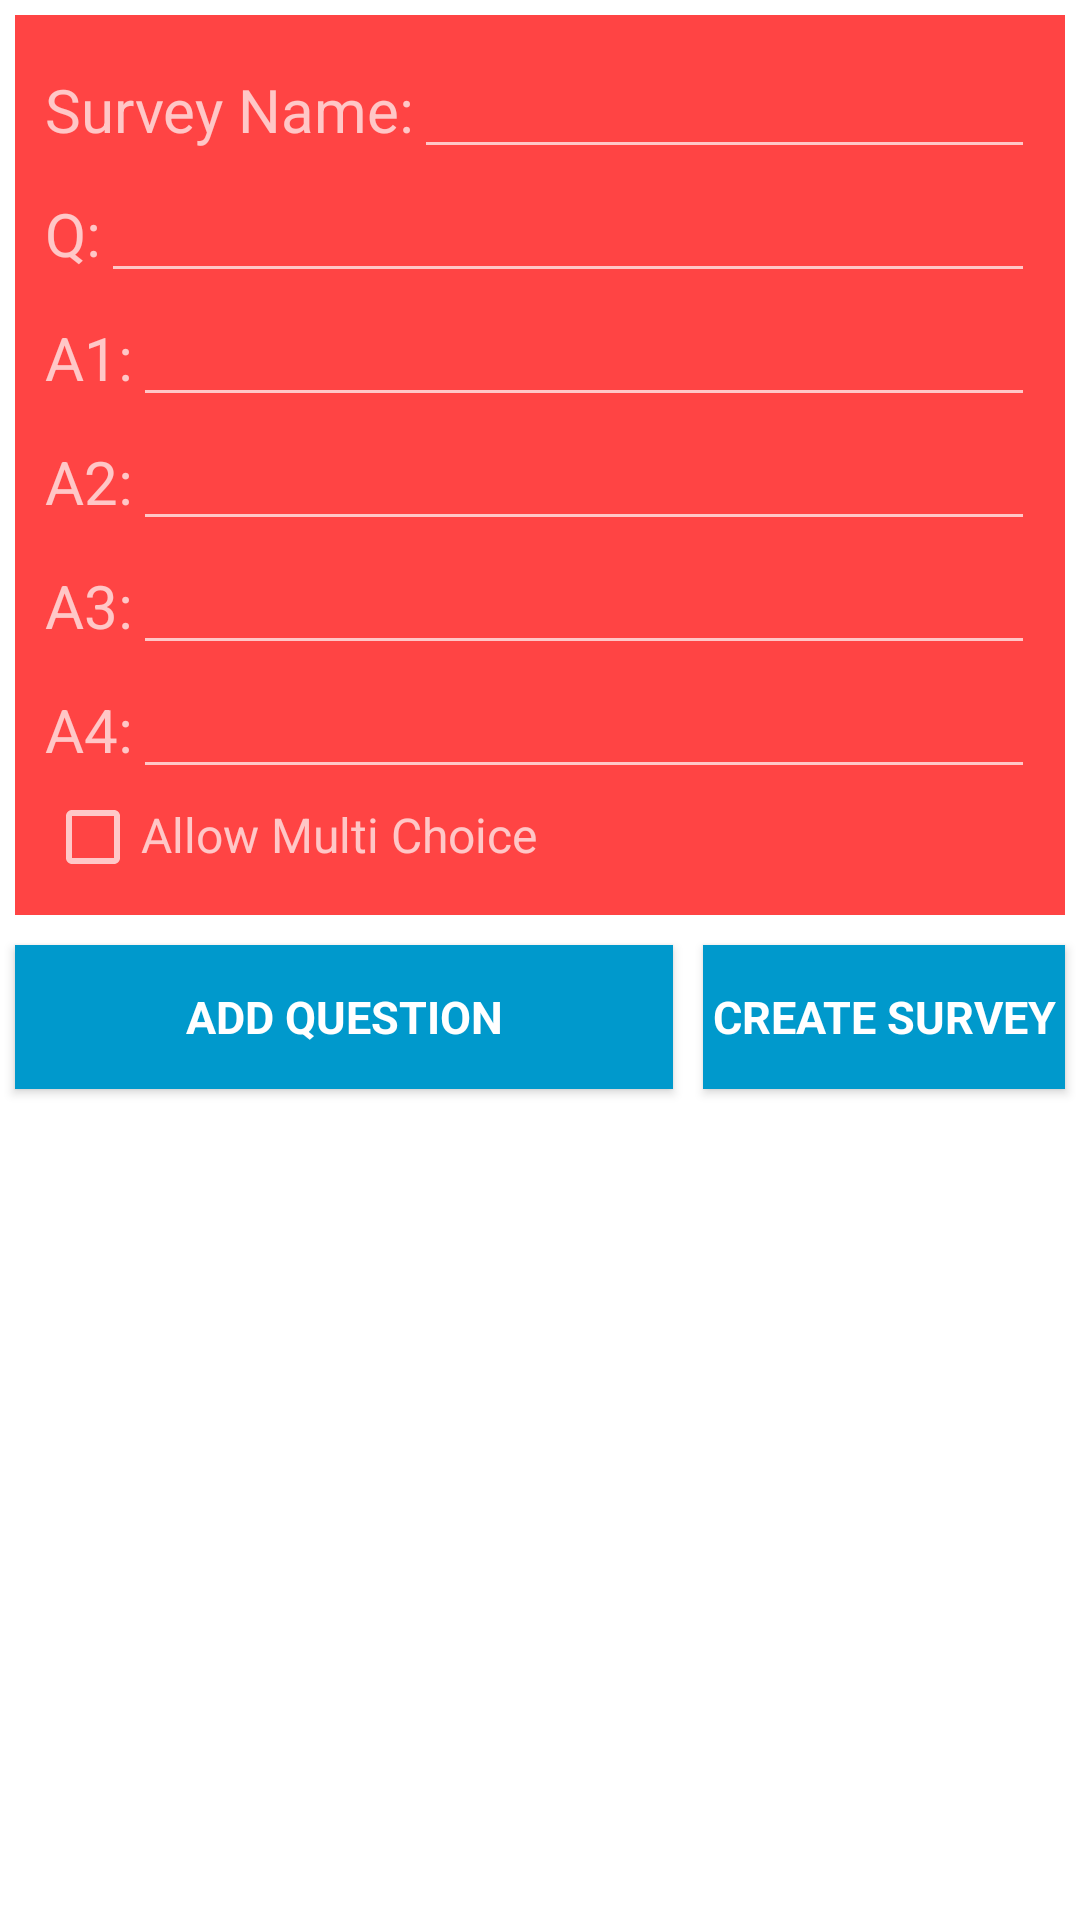

Android layout source for this screen:
<!-- AndroidManifest.xml: application theme Theme.AppCompat -->
<!-- res/layout/fragment_create_survey.xml -->
<?xml version="1.0" encoding="utf-8"?>
<ScrollView xmlns:android="http://schemas.android.com/apk/res/android"
    android:orientation="vertical" android:layout_width="match_parent"
    android:layout_height="match_parent"
    android:background="@android:color/white">

    <LinearLayout
        android:orientation="vertical"
        android:layout_width="match_parent"
        android:layout_height="match_parent"
        android:background="@android:color/white">

        <LinearLayout
            android:padding="10dp"
            android:orientation="vertical"
            android:layout_width="match_parent"
            android:layout_height="wrap_content"
            style="@style/CreateSurveyTheme">

            <LinearLayout
                android:orientation="horizontal"
                android:layout_width="match_parent"
                android:layout_height="wrap_content">

                <TextView
                    android:layout_width="wrap_content"
                    android:layout_height="wrap_content"
                    android:text="Survey Name:"
                    android:textSize="20sp"
                    android:layout_alignParentLeft="true"
                    android:layout_toLeftOf="@+id/survey_name_edit_text"
                    />

                <EditText
                    android:id="@+id/survey_name_edit_text"
                    android:layout_width="fill_parent"
                    android:layout_height="wrap_content"
                    android:layout_alignParentRight="true"
                    />

            </LinearLayout>

            <LinearLayout
                android:orientation="horizontal"
                android:layout_width="match_parent"
                android:layout_height="wrap_content">

                <TextView
                    android:layout_width="wrap_content"
                    android:layout_height="wrap_content"
                    android:text="Q:"
                    android:textSize="20sp"
                    android:layout_alignParentLeft="true"
                    android:layout_toLeftOf="@+id/question_edit_text"
                    />

                <EditText
                    android:id="@+id/question_edit_text"
                    android:layout_width="fill_parent"
                    android:layout_height="wrap_content"
                    android:layout_alignParentRight="true"
                    />

            </LinearLayout>

            <LinearLayout
                android:orientation="horizontal"
                android:layout_width="match_parent"
                android:layout_height="wrap_content">

                <TextView
                    android:layout_width="wrap_content"
                    android:layout_height="wrap_content"
                    android:text="A1:"
                    android:textSize="20sp"
                    android:layout_alignParentLeft="true"
                    android:layout_toLeftOf="@+id/answer1_edit_text"
                    />

                <EditText
                    android:id="@+id/answer1_edit_text"
                    android:layout_width="fill_parent"
                    android:layout_height="wrap_content"
                    android:layout_alignParentRight="true"
                    />

            </LinearLayout>

            <LinearLayout
                android:orientation="horizontal"
                android:layout_width="match_parent"
                android:layout_height="wrap_content">

                <TextView
                    android:layout_width="wrap_content"
                    android:layout_height="wrap_content"
                    android:text="A2:"
                    android:textSize="20sp"
                    android:layout_alignParentLeft="true"
                    android:layout_toLeftOf="@+id/answer2_edit_text"
                    />

                <EditText
                    android:id="@+id/answer2_edit_text"
                    android:layout_width="fill_parent"
                    android:layout_height="wrap_content"
                    android:layout_alignParentRight="true"
                    />

            </LinearLayout>

            <LinearLayout
                android:orientation="horizontal"
                android:layout_width="match_parent"
                android:layout_height="wrap_content">

                <TextView
                    android:layout_width="wrap_content"
                    android:layout_height="wrap_content"
                    android:text="A3:"
                    android:textSize="20sp"
                    android:layout_alignParentLeft="true"
                    android:layout_toLeftOf="@+id/answer3_edit_text"
                    />

                <EditText
                    android:id="@+id/answer3_edit_text"
                    android:layout_width="fill_parent"
                    android:layout_height="wrap_content"
                    android:layout_alignParentRight="true"
                    />

            </LinearLayout>

            <LinearLayout
                android:orientation="horizontal"
                android:layout_width="match_parent"
                android:layout_height="wrap_content">

                <TextView
                    android:layout_width="wrap_content"
                    android:layout_height="wrap_content"
                    android:text="A4:"
                    android:textSize="20sp"
                    android:layout_alignParentLeft="true"
                    android:layout_toLeftOf="@+id/answer4_edit_text"
                    />

                <EditText
                    android:id="@+id/answer4_edit_text"
                    android:layout_width="fill_parent"
                    android:layout_height="wrap_content"
                    android:layout_alignParentRight="true"
                    />

            </LinearLayout>

            <LinearLayout
                android:orientation="horizontal"
                android:layout_width="match_parent"
                android:layout_height="wrap_content">

                <CheckBox
                    android:id="@+id/multi_question_checkbox"
                    android:layout_width="wrap_content"
                    android:layout_height="wrap_content"/>

                <TextView
                    android:layout_width="wrap_content"
                    android:layout_height="wrap_content"
                    android:text="Allow Multi Choice"
                    android:textSize="16sp"
                    android:layout_alignParentLeft="true"
                    android:layout_toLeftOf="@+id/answer4_edit_text"
                    />

            </LinearLayout>

        </LinearLayout>

        <LinearLayout
            android:orientation="horizontal"
            android:layout_width="match_parent"
            android:layout_height="wrap_content">

            <Button
                android:id="@+id/add_button"
                android:layout_weight="8"
                android:layout_width="match_parent"
                android:layout_height="wrap_content"
                android:text="Add question"
                android:textSize="15sp"
                style="@style/ButtonTheme"/>

            <Button
                android:id="@+id/complete_button"
                android:layout_weight="14"
                android:layout_width="match_parent"
                android:layout_height="wrap_content"
                android:text="Create survey"
                android:textSize="15sp"
                style="@style/ButtonTheme"/>

        </LinearLayout>

    </LinearLayout>
</ScrollView>
<!-- resources referenced by this layout -->
<resources>
  <style name="ButtonTheme" parent="AppTheme">
          <item name="android:elevation">5dp</item>
          <item name="android:textSize">12sp</item>
          <item name="android:textStyle">bold</item>
          <item name="android:textColor">@android:color/white</item>
          <item name="android:textAllCaps">true</item>
          <item name="android:background">@android:color/holo_blue_dark</item>
      </style>
  <style name="CreateSurveyTheme" parent="AppTheme">
          <item name="android:background">@android:color/holo_red_light</item>
          <item name="android:colorBackground">@android:color/holo_red_light</item>
          <item name="android:color">@android:color/holo_red_light</item>
          <item name="android:textColor">@android:color/holo_red_light</item>
          <item name="android:editTextBackground">@android:color/holo_red_light</item>
          <item name="android:editTextColor">@android:color/holo_red_light</item>
      </style>
  <style name="AppTheme" parent="@style/Theme.AppCompat">
          
          <item name="android:background">@android:color/white</item>
          <item name="colorAccent">@android:color/black</item>
          <item name="android:colorPrimary">@android:color/black</item>
          <item name="android:color">@android:color/black</item>
          <item name="android:layout_margin">5dp</item>
          <item name="android:textAllCaps">true</item>
          <item name="android:textSize">12sp</item>
          <item name="android:animateOnClick">true</item>
      </style>
</resources>
